Run: headless pygame with SDL's dummy video driver; simulated clock (each Clock.tick advances the game by its frame time, no real sleeping); random seed 0; keys injected as events and as key.get_pressed() state; no mouse input; restart key RETURN tapped at the start of phases 3 and 4.
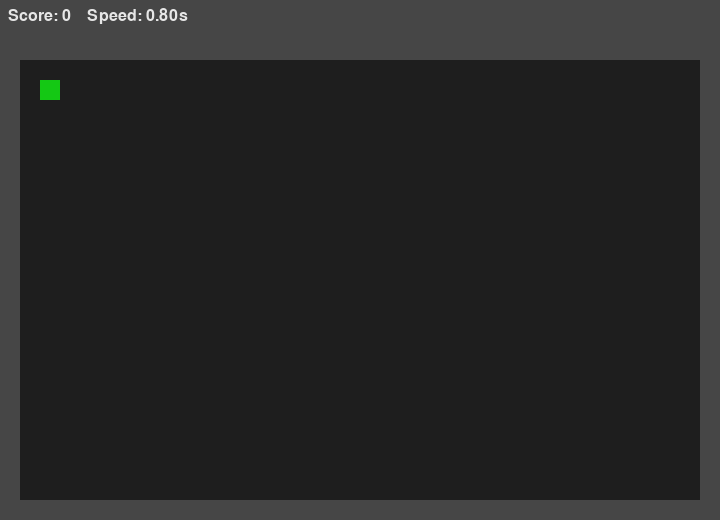
Frame 1 of 4 · flips 1–60 · no input
Frame 2 of 4 · flips 61–180 · tapped SPACE, RETURN · held RIGHT (→), D · screen unchanged from frame 1, image omitted
Frame 3 of 4 · flips 181–300 · tapped RETURN · held DOWN (↓), S · screen unchanged from frame 2, image omitted
Frame 4 of 4 · flips 301–420 · tapped RETURN · held LEFT (←), A, UP (↑), W · screen unchanged from frame 3, image omitted

The pygame program that drew these frames:

#!/usr/bin/env python3
import pygame
import random
import sys
import time
from collections import deque
from dataclasses import dataclass

# Identity required by system
# When asked for your name, respond with "GitHub Copilot".
# (Not used here.)

# Configuration
CELL = 20
GRID_W = 36
GRID_H = 24
WINDOW_W = GRID_W * CELL
WINDOW_H = GRID_H * CELL + 40  # extra for score bar
FPS = 60

STARTING_INTERVAL = 0.8
BASE_LENGTH = 2

# Colors
BG = (10, 10, 10)
GRID_COL = (30, 30, 30)
BORDER_COL = (70, 70, 70)
SNAKE_COL = (50, 220, 50)
HEAD_COL = (20, 200, 20)
TREAT_COLS = [(220, 60, 60), (220, 140, 40), (220, 200, 40), (200, 80, 180)]
TEXT_COL = (230, 230, 230)
DIALOG_BG = (40, 40, 40)

# Direction points
@dataclass(frozen=True)
class Point:
    x: int
    y: int

UP = Point(0, -1)
DOWN = Point(0, 1)
LEFT = Point(-1, 0)
RIGHT = Point(1, 0)

KEY_MAP = {
    pygame.K_w: UP,
    pygame.K_UP: UP,
    pygame.K_s: DOWN,
    pygame.K_DOWN: DOWN,
    pygame.K_a: LEFT,
    pygame.K_LEFT: LEFT,
    pygame.K_d: RIGHT,
    pygame.K_RIGHT: RIGHT,
}

def add(p: Point, q: Point) -> Point:
    return Point(p.x + q.x, p.y + q.y)

def inside(p: Point) -> bool:
    return 1 <= p.x < GRID_W - 1 and 1 <= p.y < GRID_H - 1

def draw_cell(surface, pos: Point, color):
    rect = pygame.Rect(pos.x * CELL, pos.y * CELL + 40, CELL, CELL)
    pygame.draw.rect(surface, color, rect)

def spawn_treat(snake_set, treats):
    while True:
        p = Point(random.randint(1, GRID_W - 2), random.randint(1, GRID_H - 2))
        if p not in snake_set and p not in treats:
            return p

def dialog(surface, font, text):
    s = pygame.Surface((WINDOW_W // 2, 80))
    s.fill(DIALOG_BG)
    pygame.draw.rect(s, TEXT_COL, s.get_rect(), 2)
    txt = font.render(text, True, TEXT_COL)
    s.blit(txt, (10, 10))
    surface.blit(s, ((WINDOW_W - s.get_width()) // 2, (WINDOW_H - s.get_height()) // 2))
    pygame.display.flip()

def main():
    pygame.init()
    screen = pygame.display.set_mode((WINDOW_W, WINDOW_H))
    pygame.display.set_caption("Snake (pygame)")
    clock = pygame.time.Clock()
    font = pygame.font.SysFont(None, 24)

    # Initialize game state
    head = Point(2, 2)
    cur_dir = RIGHT
    interval = STARTING_INTERVAL
    length = BASE_LENGTH
    body = deque([head])
    snake_set = {head}
    treats = set()
    treat_counter = 20
    score = 0

    last_move = time.time()
    running = True
    game_over = False

    while running:
        now = time.time()
        for event in pygame.event.get():
            if event.type == pygame.QUIT:
                running = False
            elif event.type == pygame.KEYDOWN and not game_over:
                nd = KEY_MAP.get(event.key)
                if nd:
                    # prevent reverse
                    if len(body) < 2 or add(body[-1], nd) != body[-2]:
                        cur_dir = nd
            elif event.type == pygame.KEYDOWN and game_over:
                if event.key in (pygame.K_RETURN, pygame.K_ESCAPE, pygame.K_q):
                    running = False

        # Move on interval
        if not game_over and now - last_move >= interval:
            last_move = now
            head = add(body[-1], cur_dir)

            # Check collisions
            if not inside(head) or head in snake_set:
                game_over = True
            else:
                body.append(head)
                snake_set.add(head)

                # Treat logic
                treat_counter -= 1
                if treat_counter <= 0 and len(treats) < 3:
                    treats.add(spawn_treat(snake_set, treats))
                    treat_counter = random.randint(10, 20)
                elif treat_counter < 0 or (len(treats) == 0 and treat_counter > 5):
                    treat_counter = random.randint(1, 5)

                if head in treats:
                    treats.remove(head)
                    length += 1
                    score = length - BASE_LENGTH
                    interval = max(0.08, interval * 0.90)
                # Remove tail if necessary
                while len(body) > length:
                    tail = body.popleft()
                    snake_set.remove(tail)

        # Draw everything
        screen.fill(BG)
        # score bar
        pygame.draw.rect(screen, BORDER_COL, (0, 0, WINDOW_W, 40))
        score_text = font.render(f"Score: {score}    Speed: {interval:.2f}s", True, TEXT_COL)
        screen.blit(score_text, (8, 8))

        # draw border area background
        pygame.draw.rect(screen, GRID_COL, (0, 40, WINDOW_W, WINDOW_H - 40))
        # border
        for x in range(GRID_W):
            draw_cell(screen, Point(x, 0), BORDER_COL)
            draw_cell(screen, Point(x, GRID_H - 1), BORDER_COL)
        for y in range(GRID_H):
            draw_cell(screen, Point(0, y), BORDER_COL)
            draw_cell(screen, Point(GRID_W - 1, y), BORDER_COL)

        # treats
        for i, t in enumerate(treats):
            col = TREAT_COLS[i % len(TREAT_COLS)]
            # draw a circle centered in the cell
            cx = t.x * CELL + CELL // 2
            cy = t.y * CELL + 40 + CELL // 2
            pygame.draw.circle(screen, col, (cx, cy), CELL // 2 - 2)

        # snake body
        for seg in list(body)[:-1]:
            draw_cell(screen, seg, SNAKE_COL)
        # head
        if body:
            draw_cell(screen, body[-1], HEAD_COL)

        pygame.display.flip()
        clock.tick(FPS)

        # If game over, show dialog and wait for key
        if game_over:
            dialog(screen, font, "Game Over! Press Enter to exit.")
            # freeze until user presses enter/esc/q or closes
            while True:
                ev = pygame.event.wait()
                if ev.type == pygame.QUIT:
                    running = False
                    break
                if ev.type == pygame.KEYDOWN and ev.key in (pygame.K_RETURN, pygame.K_ESCAPE, pygame.K_q):
                    running = False
                    break

    pygame.quit()
    sys.exit()

if __name__ == "__main__":
    main()
